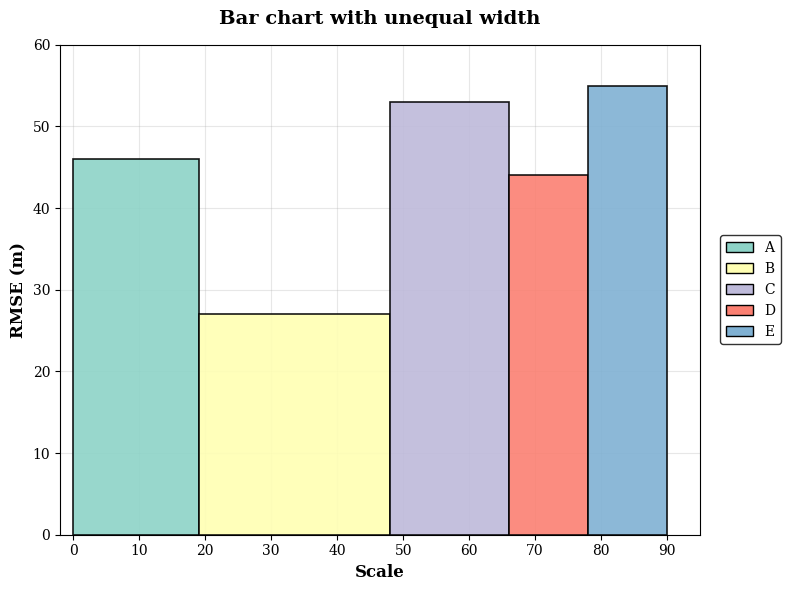

Source code (Python):
import matplotlib.pyplot as plt
import numpy as np

# 1. 设置全局字体（美赛建议使用 Times New Roman 或类似学术字体）
plt.rcParams['font.family'] = 'serif'
plt.rcParams['axes.unicode_minus'] = False

# 2. 准备数据
labels = ['A', 'B', 'C', 'D', 'E']
heights = [46, 27, 53, 44, 55]  # 对应 RMSE (m) 的数值
widths = [19, 29, 18, 12, 12]   # 对应 Scale 的区间宽度
# 计算每根柱子的起始 x 坐标 (左边界)
# 第一个从0开始，后面的位置是前面宽度的累加
left_positions = [0] + list(np.cumsum(widths)[:-1])

# 3. 设置颜色（参考原图的马卡龙色系/Set3色板）
colors = ['#8dd3c7', '#ffffb3', '#bebada', '#fb8072', '#80b1d3']

# 4. 绘图
fig, ax = plt.subplots(figsize=(8, 6), dpi=150)

# 使用 bar 函数绘制，align='edge' 表示从指定左坐标向右画 width 宽度
bars = ax.bar(left_positions, heights, width=widths,
              color=colors, edgecolor='black', linewidth=1.2,
              align='edge', alpha=0.9)

# 5. 美化坐标轴
ax.set_xlabel('Scale', fontsize=12, fontweight='bold')
ax.set_ylabel('RMSE (m)', fontsize=12, fontweight='bold')
ax.set_title('Bar chart with unequal width', fontsize=14, fontweight='bold', pad=15)

# 设置坐标轴范围
ax.set_xlim(-2, 95)
ax.set_ylim(0, 60)

# 设置刻度
ax.set_xticks(np.arange(0, 100, 10))
ax.set_yticks(np.arange(0, 70, 10))

# 6. 添加网格线 (置于底层)
ax.grid(axis='both', linestyle='-', alpha=0.3, zorder=0)
ax.set_axisbelow(True) # 确保网格线在柱子下面

# 7. 添加图例
# 我们手动创建一个图例，匹配颜色和标签
from matplotlib.patches import Patch
legend_elements = [Patch(facecolor=colors[i], edgecolor='black', label=labels[i]) for i in range(len(labels))]
ax.legend(handles=legend_elements, loc='center left', bbox_to_anchor=(1.02, 0.5),
          frameon=True, edgecolor='black', fontsize=10)

# 8. 调整布局并显示/保存
plt.tight_layout()
# plt.savefig('my_chart.png', dpi=300, bbox_inches='tight') # 建议保存为高分辨率图片用于论文
plt.show()
